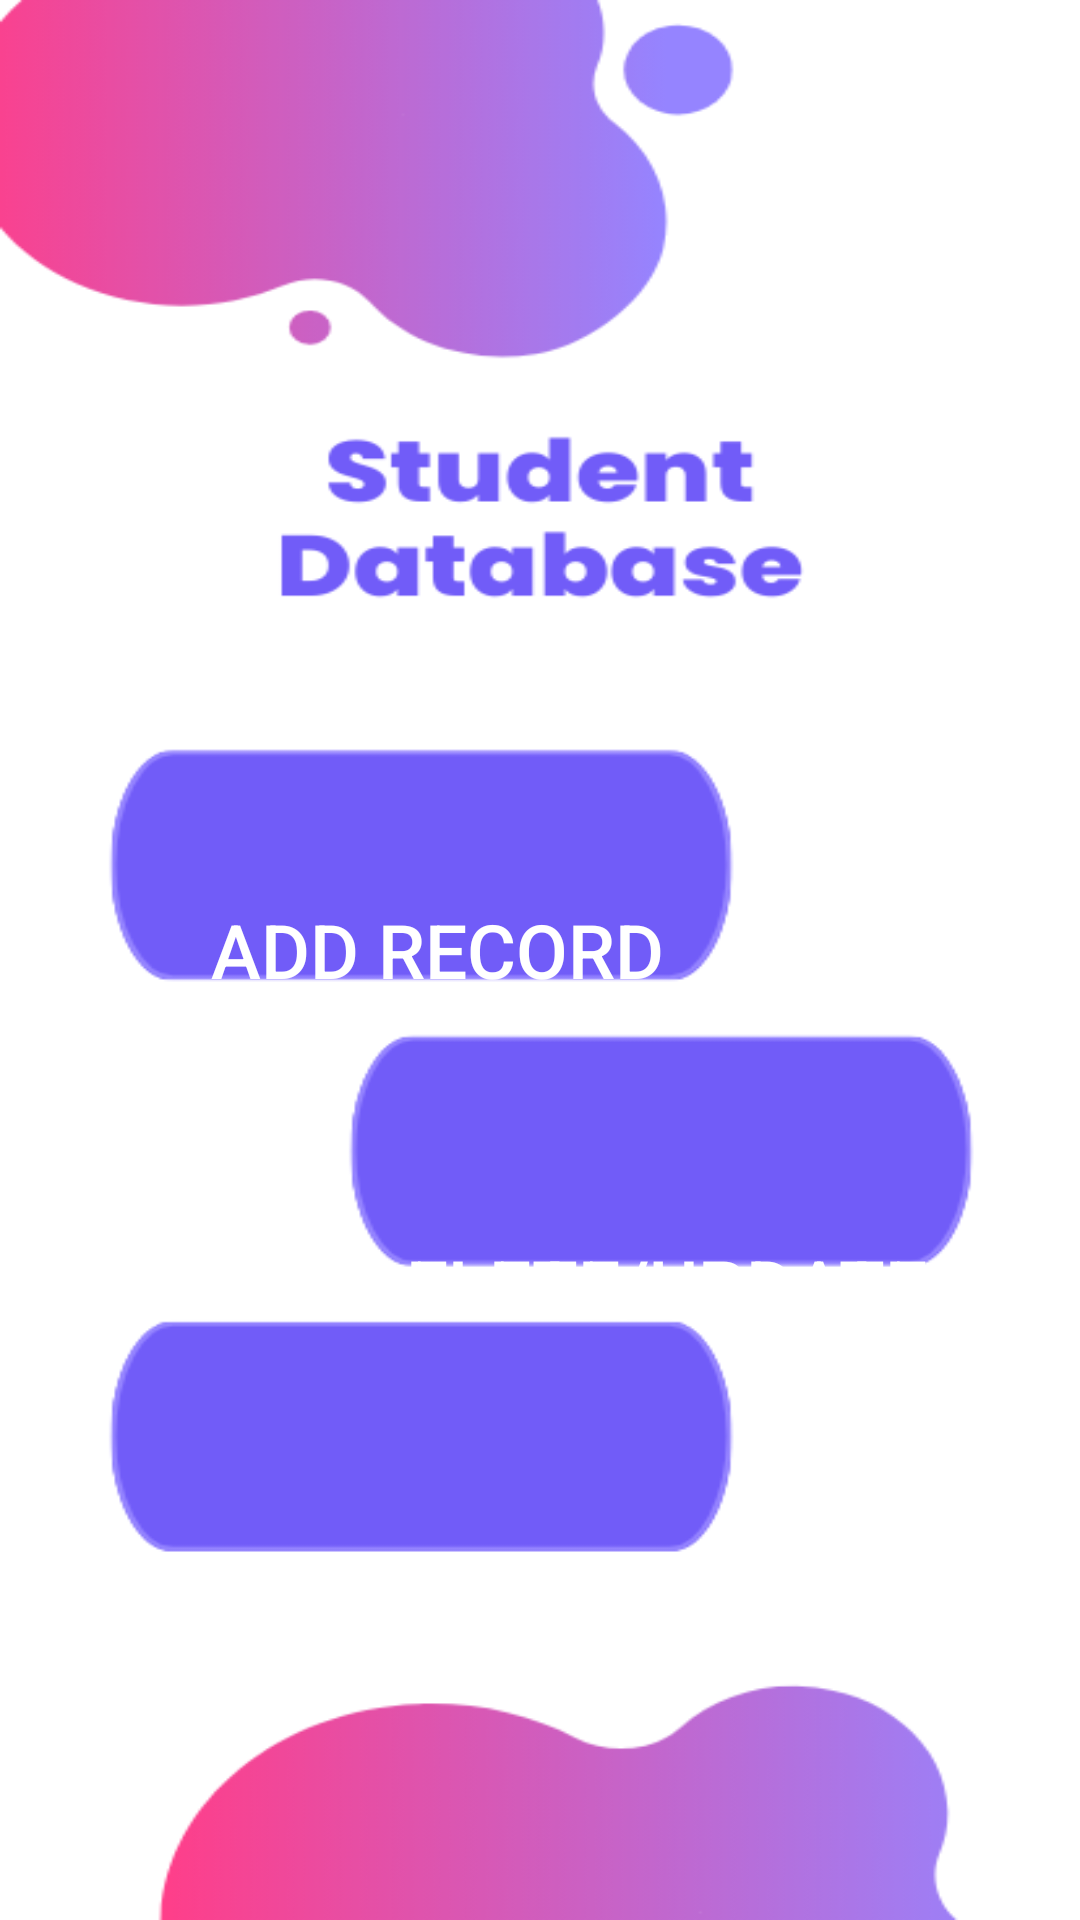

Android layout source for this screen:
<!-- AndroidManifest.xml: application theme Theme.SMD_Assignments -->
<!-- res/layout/activity_home_page.xml -->
<?xml version="1.0" encoding="utf-8"?>
<androidx.constraintlayout.widget.ConstraintLayout xmlns:android="http://schemas.android.com/apk/res/android"
    xmlns:app="http://schemas.android.com/apk/res-auto"
    xmlns:tools="http://schemas.android.com/tools"
    android:layout_width="match_parent"
    android:layout_height="match_parent"
    android:background="@drawable/image1_6"
    tools:context=".Assignment_6.HomePage">

    <Button
        android:id="@+id/Record"
        android:layout_width="204dp"
        android:layout_height="73dp"
        android:layout_marginTop="280dp"
        android:background="#00000000"
        android:text="Add Record"
        android:textColor="@color/white"
        android:textSize="25dp"
        app:layout_constraintEnd_toEndOf="parent"
        app:layout_constraintHorizontal_bias="0.28"
        app:layout_constraintStart_toStartOf="parent"
        app:layout_constraintTop_toTopOf="parent" />

    <Button
        android:id="@+id/delete_update"
        android:layout_width="204dp"
        android:layout_height="73dp"
        android:layout_marginTop="392dp"
        android:background="#00000000"
        android:text="Delete/Update"
        android:textColor="@color/white"
        android:textSize="25dp"
        app:layout_constraintEnd_toEndOf="parent"
        app:layout_constraintHorizontal_bias="0.719"
        app:layout_constraintStart_toStartOf="parent"
        app:layout_constraintTop_toTopOf="parent" />

    <Button
        android:id="@+id/Reports"
        android:layout_width="204dp"
        android:layout_height="73dp"
        android:layout_marginTop="500dp"
        android:background="#00000000"
        android:text="Reports"
        android:textColor="@color/white"
        android:textSize="25dp"
        app:layout_constraintEnd_toEndOf="parent"
        app:layout_constraintHorizontal_bias="0.227"
        app:layout_constraintStart_toStartOf="parent"
        app:layout_constraintTop_toTopOf="parent" />
</androidx.constraintlayout.widget.ConstraintLayout>
<!-- resources referenced by this layout -->
<resources>
  <!-- drawable image1_6: png bitmap (drawable, 32394 bytes) -->
  <style name="Theme.SMD_Assignments" parent="Theme.AppCompat.DayNight.NoActionBar">
          
          <item name="colorPrimary">@color/purple_500</item>
          <item name="colorPrimaryVariant">#68000000</item>
          <item name="colorOnPrimary">#000000</item>
          
          <item name="colorSecondary">@color/teal_200</item>
          <item name="colorSecondaryVariant">@color/teal_700</item>
          <item name="colorOnSecondary">@color/black</item>
          
          <item name="android:statusBarColor">?attr/colorPrimaryVariant</item>
          
      </style>
  <!-- not gathered from this repository: default colours our renderer supplied (Android Studio template values) -->
  <color name="purple_500">#FF6200EE</color>
  <color name="teal_200">#FF03DAC5</color>
  <color name="teal_700">#FF018786</color>
  <color name="black">#FF000000</color>
  <color name="white">#FFFFFFFF</color>
</resources>
